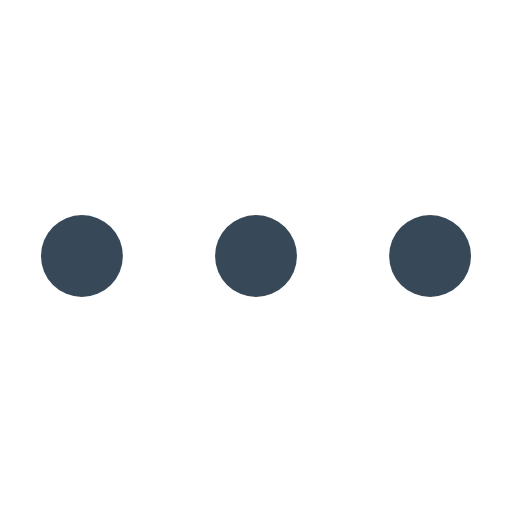
t = 0.00 s
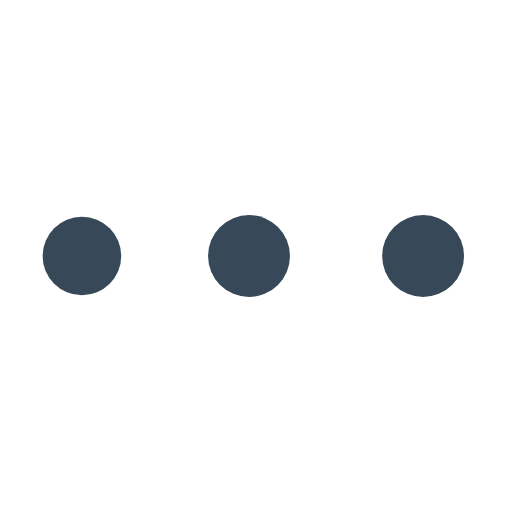
t = 0.38 s
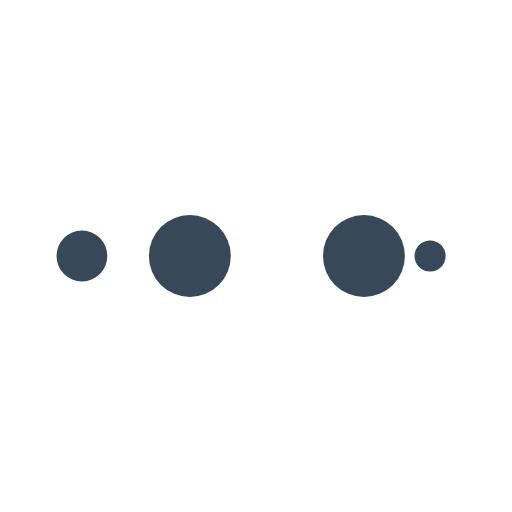
t = 0.63 s
t = 1.00 s: frame unchanged from t = 0.00 s, image omitted
t = 1.38 s: frame unchanged from t = 0.38 s, image omitted
t = 1.63 s: frame unchanged from t = 0.63 s, image omitted

The animated SVG that drew these frames (rendered in a browser with its animation timeline set to each time). Animation: 10 SMIL elements (animate=10); one cycle of 2.00 s, repeats indefinitely.

<?xml version="1.0" encoding="utf-8"?>
<svg xmlns="http://www.w3.org/2000/svg" xmlns:xlink="http://www.w3.org/1999/xlink" style="margin: auto; background: none; display: block; shape-rendering: auto;" width="201px" height="201px" viewBox="0 0 100 100" preserveAspectRatio="xMidYMid">
  <circle cx="84" cy="50" r="10" fill="#374958">
      <animate attributeName="r" repeatCount="indefinite" dur="0.5s" calcMode="spline" keyTimes="0;1" values="8;0" keySplines="0 0.5 0.5 1" begin="0s"></animate>
      <animate attributeName="fill" repeatCount="indefinite" dur="2s" calcMode="discrete" keyTimes="0;0.25;0.5;0.75;1" values="#374958;#374958;#374958;#374958;#374958" begin="0s"></animate>
  </circle><circle cx="16" cy="50" r="10" fill="#374958">
    <animate attributeName="r" repeatCount="indefinite" dur="2s" calcMode="spline" keyTimes="0;0.25;0.5;0.75;1" values="0;0;8;8;8" keySplines="0 0.5 0.5 1;0 0.5 0.5 1;0 0.5 0.5 1;0 0.5 0.5 1" begin="0s"></animate>
    <animate attributeName="cx" repeatCount="indefinite" dur="2s" calcMode="spline" keyTimes="0;0.25;0.5;0.75;1" values="16;16;16;50;84" keySplines="0 0.5 0.5 1;0 0.5 0.5 1;0 0.5 0.5 1;0 0.5 0.5 1" begin="0s"></animate>
  </circle><circle cx="50" cy="50" r="10" fill="#374958">
    <animate attributeName="r" repeatCount="indefinite" dur="2s" calcMode="spline" keyTimes="0;0.25;0.5;0.75;1" values="0;0;8;8;8" keySplines="0 0.5 0.5 1;0 0.5 0.5 1;0 0.5 0.5 1;0 0.5 0.5 1" begin="-0.5s"></animate>
    <animate attributeName="cx" repeatCount="indefinite" dur="2s" calcMode="spline" keyTimes="0;0.25;0.5;0.75;1" values="16;16;16;50;84" keySplines="0 0.5 0.5 1;0 0.5 0.5 1;0 0.5 0.5 1;0 0.5 0.5 1" begin="-0.5s"></animate>
  </circle><circle cx="84" cy="50" r="10" fill="#374958">
    <animate attributeName="r" repeatCount="indefinite" dur="2s" calcMode="spline" keyTimes="0;0.25;0.5;0.75;1" values="0;0;8;8;8" keySplines="0 0.5 0.5 1;0 0.5 0.5 1;0 0.5 0.5 1;0 0.5 0.5 1" begin="-1s"></animate>
    <animate attributeName="cx" repeatCount="indefinite" dur="2s" calcMode="spline" keyTimes="0;0.25;0.5;0.75;1" values="16;16;16;50;84" keySplines="0 0.5 0.5 1;0 0.5 0.5 1;0 0.5 0.5 1;0 0.5 0.5 1" begin="-1s"></animate>
  </circle><circle cx="16" cy="50" r="10" fill="#374958">
    <animate attributeName="r" repeatCount="indefinite" dur="2s" calcMode="spline" keyTimes="0;0.25;0.5;0.75;1" values="0;0;8;8;8" keySplines="0 0.5 0.5 1;0 0.5 0.5 1;0 0.5 0.5 1;0 0.5 0.5 1" begin="-1.5s"></animate>
    <animate attributeName="cx" repeatCount="indefinite" dur="2s" calcMode="spline" keyTimes="0;0.25;0.5;0.75;1" values="16;16;16;50;84" keySplines="0 0.5 0.5 1;0 0.5 0.5 1;0 0.5 0.5 1;0 0.5 0.5 1" begin="-1.5s"></animate>
  </circle>
</svg>